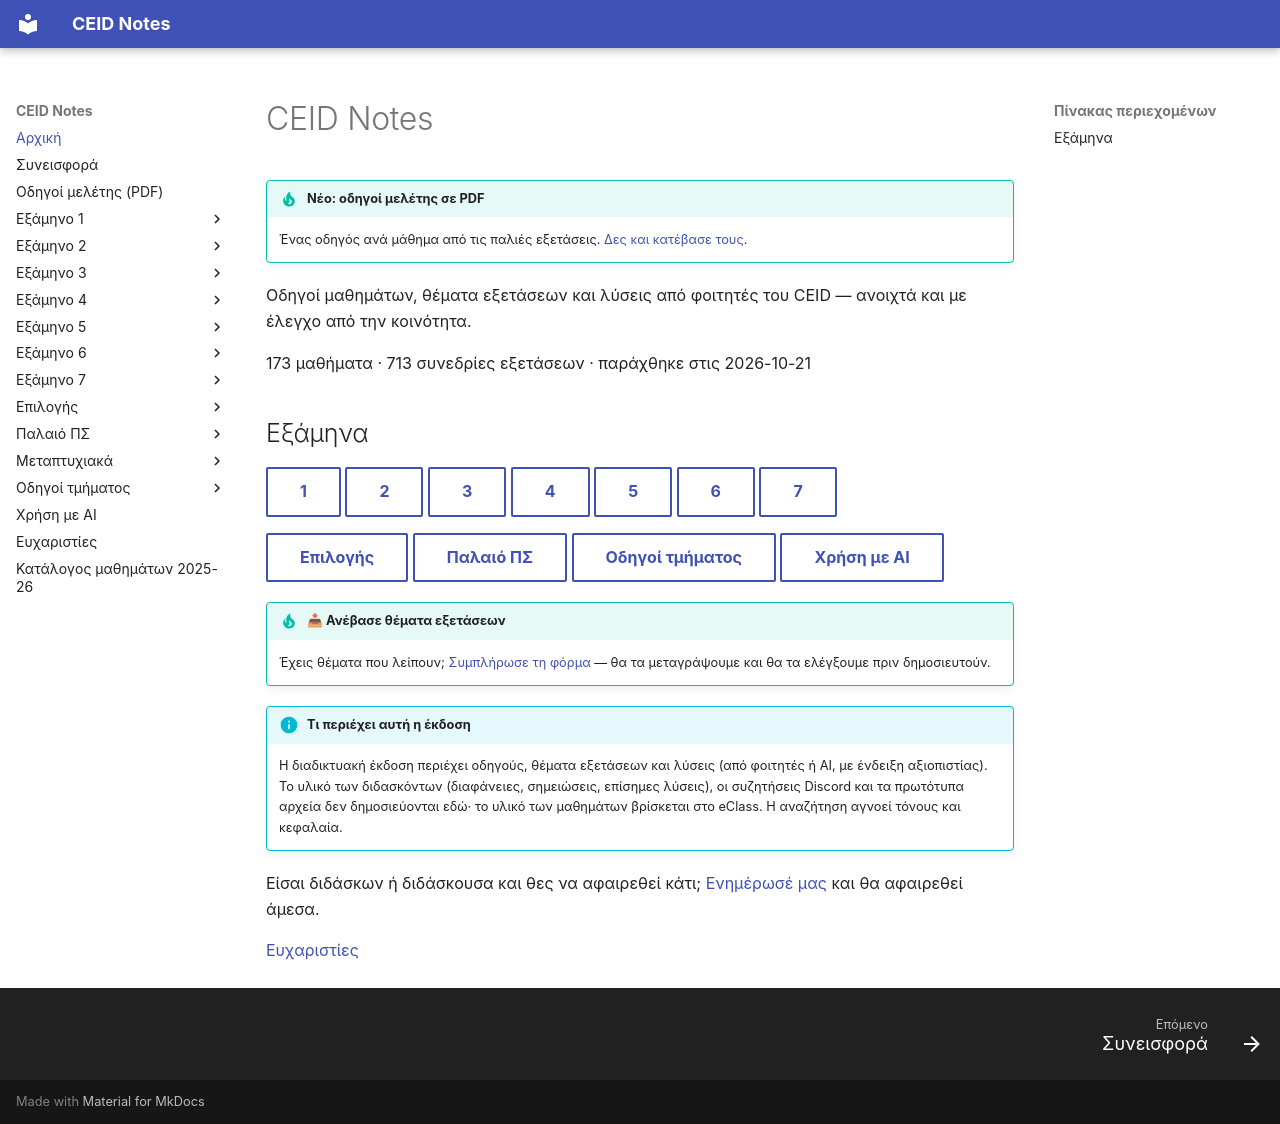

repository: kdngiorgos/ceid-notes · page: index.html · generator: mkdocs

# CEID Notes

!!! tip "Νέο: οδηγοί μελέτης σε PDF"
    Ένας οδηγός ανά μάθημα από τις παλιές εξετάσεις. [Δες και κατέβασε τους](study-guides.md).

Οδηγοί μαθημάτων, θέματα εξετάσεων και λύσεις από φοιτητές του CEID — ανοιχτά και με έλεγχο από την κοινότητα.

173 μαθήματα · 713 συνεδρίες εξετάσεων · παράχθηκε στις 2026-10-21

## Εξάμηνα

[1](semester-1.md){ .md-button } [2](semester-2.md){ .md-button } [3](semester-3.md){ .md-button } [4](semester-4.md){ .md-button } [5](semester-5.md){ .md-button } [6](semester-6.md){ .md-button } [7](semester-7.md){ .md-button }

[Επιλογής](electives.md){ .md-button } [Παλαιό ΠΣ](old-curriculum.md){ .md-button } [Οδηγοί τμήματος](department.md){ .md-button } [Χρήση με AI](ai.md){ .md-button }

!!! tip "📥 Ανέβασε θέματα εξετάσεων"
    Έχεις θέματα που λείπουν; [Συμπλήρωσε τη φόρμα](https://github.com/kdngiorgos/ceid-notes/issues/new?template=upload-exam.yml&title=%CE%9D%CE%AD%CE%B1%20%CE%B8%CE%AD%CE%BC%CE%B1%CF%84%CE%B1%20%CE%B5%CE%BE%CE%B5%CF%84%CE%AC%CF%83%CE%B5%CF%89%CE%BD) — θα τα μεταγράψουμε και θα τα ελέγξουμε πριν δημοσιευτούν.

!!! info "Τι περιέχει αυτή η έκδοση"
    Η διαδικτυακή έκδοση περιέχει οδηγούς, θέματα εξετάσεων και λύσεις (από φοιτητές ή AI, με ένδειξη αξιοπιστίας). Το υλικό των διδασκόντων (διαφάνειες, σημειώσεις, επίσημες λύσεις), οι συζητήσεις Discord και τα πρωτότυπα αρχεία δεν δημοσιεύονται εδώ· το υλικό των μαθημάτων βρίσκεται στο eClass. Η αναζήτηση αγνοεί τόνους και κεφαλαία.

Είσαι διδάσκων ή διδάσκουσα και θες να αφαιρεθεί κάτι; [Ενημέρωσέ μας](https://github.com/kdngiorgos/ceid-notes/issues/new?template=fix-mistake.yml&title=%CE%91%CE%AF%CF%84%CE%B7%CE%BC%CE%B1%20%CE%B1%CF%86%CE%B1%CE%AF%CF%81%CE%B5%CF%83%CE%B7%CF%82) και θα αφαιρεθεί άμεσα.

[Ευχαριστίες](thanks.md)
